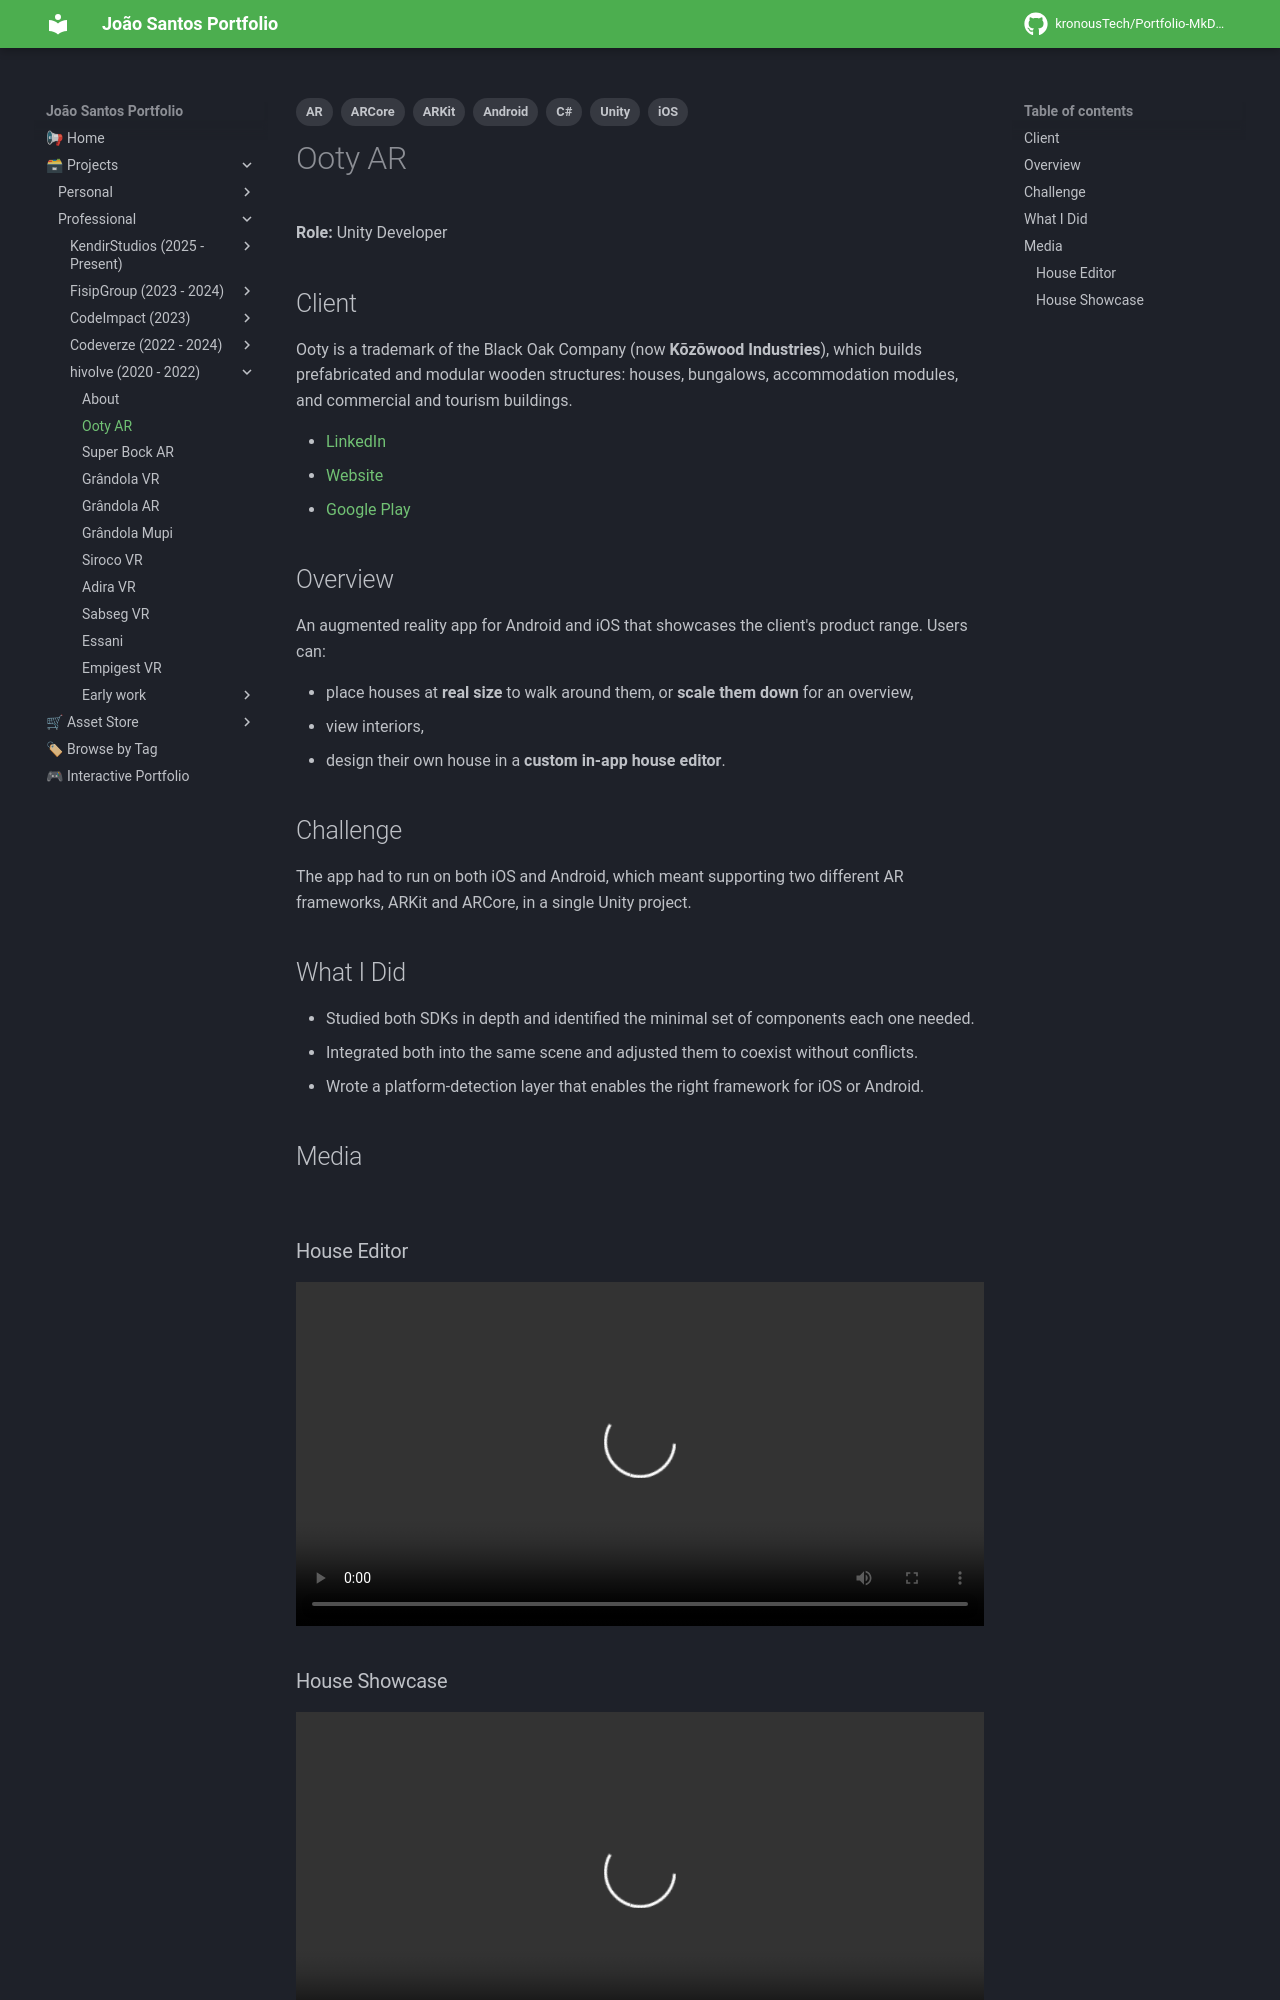

repository: kronousTech/Portfolio-MkDocs · page: projects/professional/hivolve/ooty/index.html · generator: mkdocs

---
tags:
  - Unity
  - C#
  - AR
  - ARKit
  - ARCore
  - Android
  - iOS
---

# Ooty AR

**Role:** Unity Developer

## Client
Ooty is a trademark of the Black Oak Company (now **Kōzōwood Industries**), which builds prefabricated and modular wooden structures: houses, bungalows, accommodation modules, and commercial and tourism buildings.

- [LinkedIn](https://www.linkedin.com/company/kozowoodindustries/)
- [Website](https://kozowood.com)
- [Google Play](https://play.google.com/store/apps/details?id=com.hivolve.ooty)

## Overview
An augmented reality app for Android and iOS that showcases the client's product range. Users can:

- place houses at **real size** to walk around them, or **scale them down** for an overview,
- view interiors,
- design their own house in a **custom in-app house editor**.

## Challenge
The app had to run on both iOS and Android, which meant supporting two different AR frameworks, ARKit and ARCore, in a single Unity project.

## What I Did
- Studied both SDKs in depth and identified the minimal set of components each one needed.
- Integrated both into the same scene and adjusted them to coexist without conflicts.
- Wrote a platform-detection layer that enables the right framework for iOS or Android.

## Media
<div class="slider">
  <button class="prev" aria-label="Previous image">&larr;</button>
  <img src="../../../../content/projects/hivolve/ooty/house_1.png" alt="Ooty house placed in AR" loading="lazy">
  <img src="../../../../content/projects/hivolve/ooty/house_2.png" alt="Ooty house placed in AR" loading="lazy">
  <img src="../../../../content/projects/hivolve/ooty/house_editor.png" alt="Ooty house editor" loading="lazy">
  <img src="../../../../content/projects/hivolve/ooty/interior_view.png" alt="Ooty interior view" loading="lazy">
  <button class="next" aria-label="Next image">&rarr;</button>
  <div class="counter"></div>
</div>
